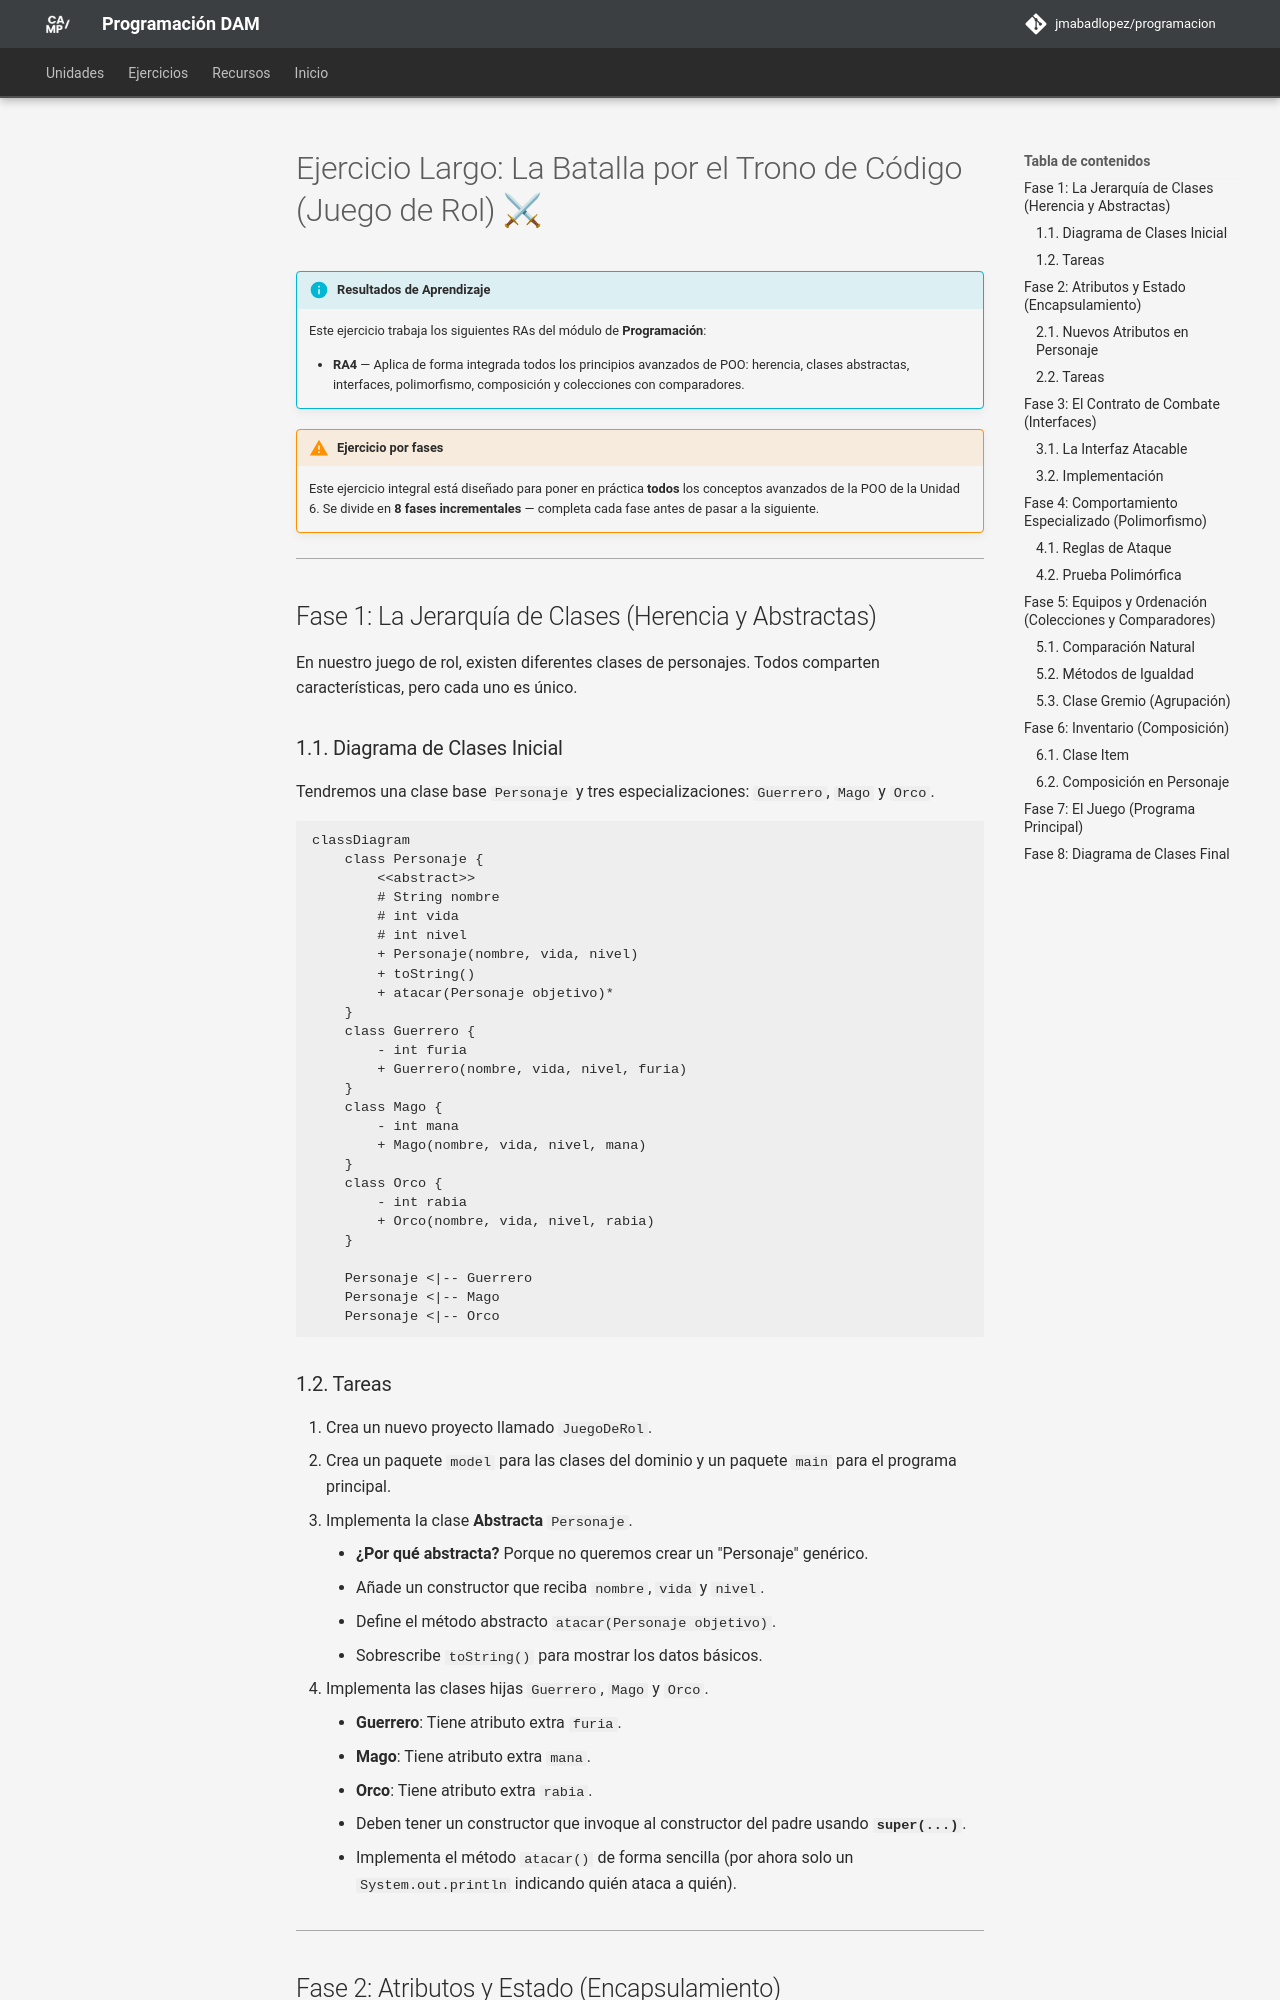

repository: JMAbadLopez/programacion · page: ejercicios/ud06/ejercicios_ud6_juego_rol/index.html · generator: mkdocs

# Ejercicio Largo: La Batalla por el Trono de Código (Juego de Rol) ⚔

!!! info "Resultados de Aprendizaje"
    Este ejercicio trabaja los siguientes RAs del módulo de **Programación**:

    - **RA4** — Aplica de forma integrada todos los principios avanzados de POO: herencia, clases abstractas, interfaces, polimorfismo, composición y colecciones con comparadores.

!!! warning "Ejercicio por fases"
    Este ejercicio integral está diseñado para poner en práctica **todos** los conceptos avanzados de la POO de la Unidad 6. Se divide en **8 fases incrementales** — completa cada fase antes de pasar a la siguiente.

---

## Fase 1: La Jerarquía de Clases (Herencia y Abstractas)

En nuestro juego de rol, existen diferentes clases de personajes. Todos comparten características, pero cada uno es único.

### 1.1. Diagrama de Clases Inicial
Tendremos una clase base `Personaje` y tres especializaciones: `Guerrero`, `Mago` y `Orco`.

```mermaid
classDiagram
    class Personaje {
        <<abstract>>
        # String nombre
        # int vida
        # int nivel
        + Personaje(nombre, vida, nivel)
        + toString()
        + atacar(Personaje objetivo)*
    }
    class Guerrero {
        - int furia
        + Guerrero(nombre, vida, nivel, furia)
    }
    class Mago {
        - int mana
        + Mago(nombre, vida, nivel, mana)
    }
    class Orco {
        - int rabia
        + Orco(nombre, vida, nivel, rabia)
    }

    Personaje <|-- Guerrero
    Personaje <|-- Mago
    Personaje <|-- Orco
```
